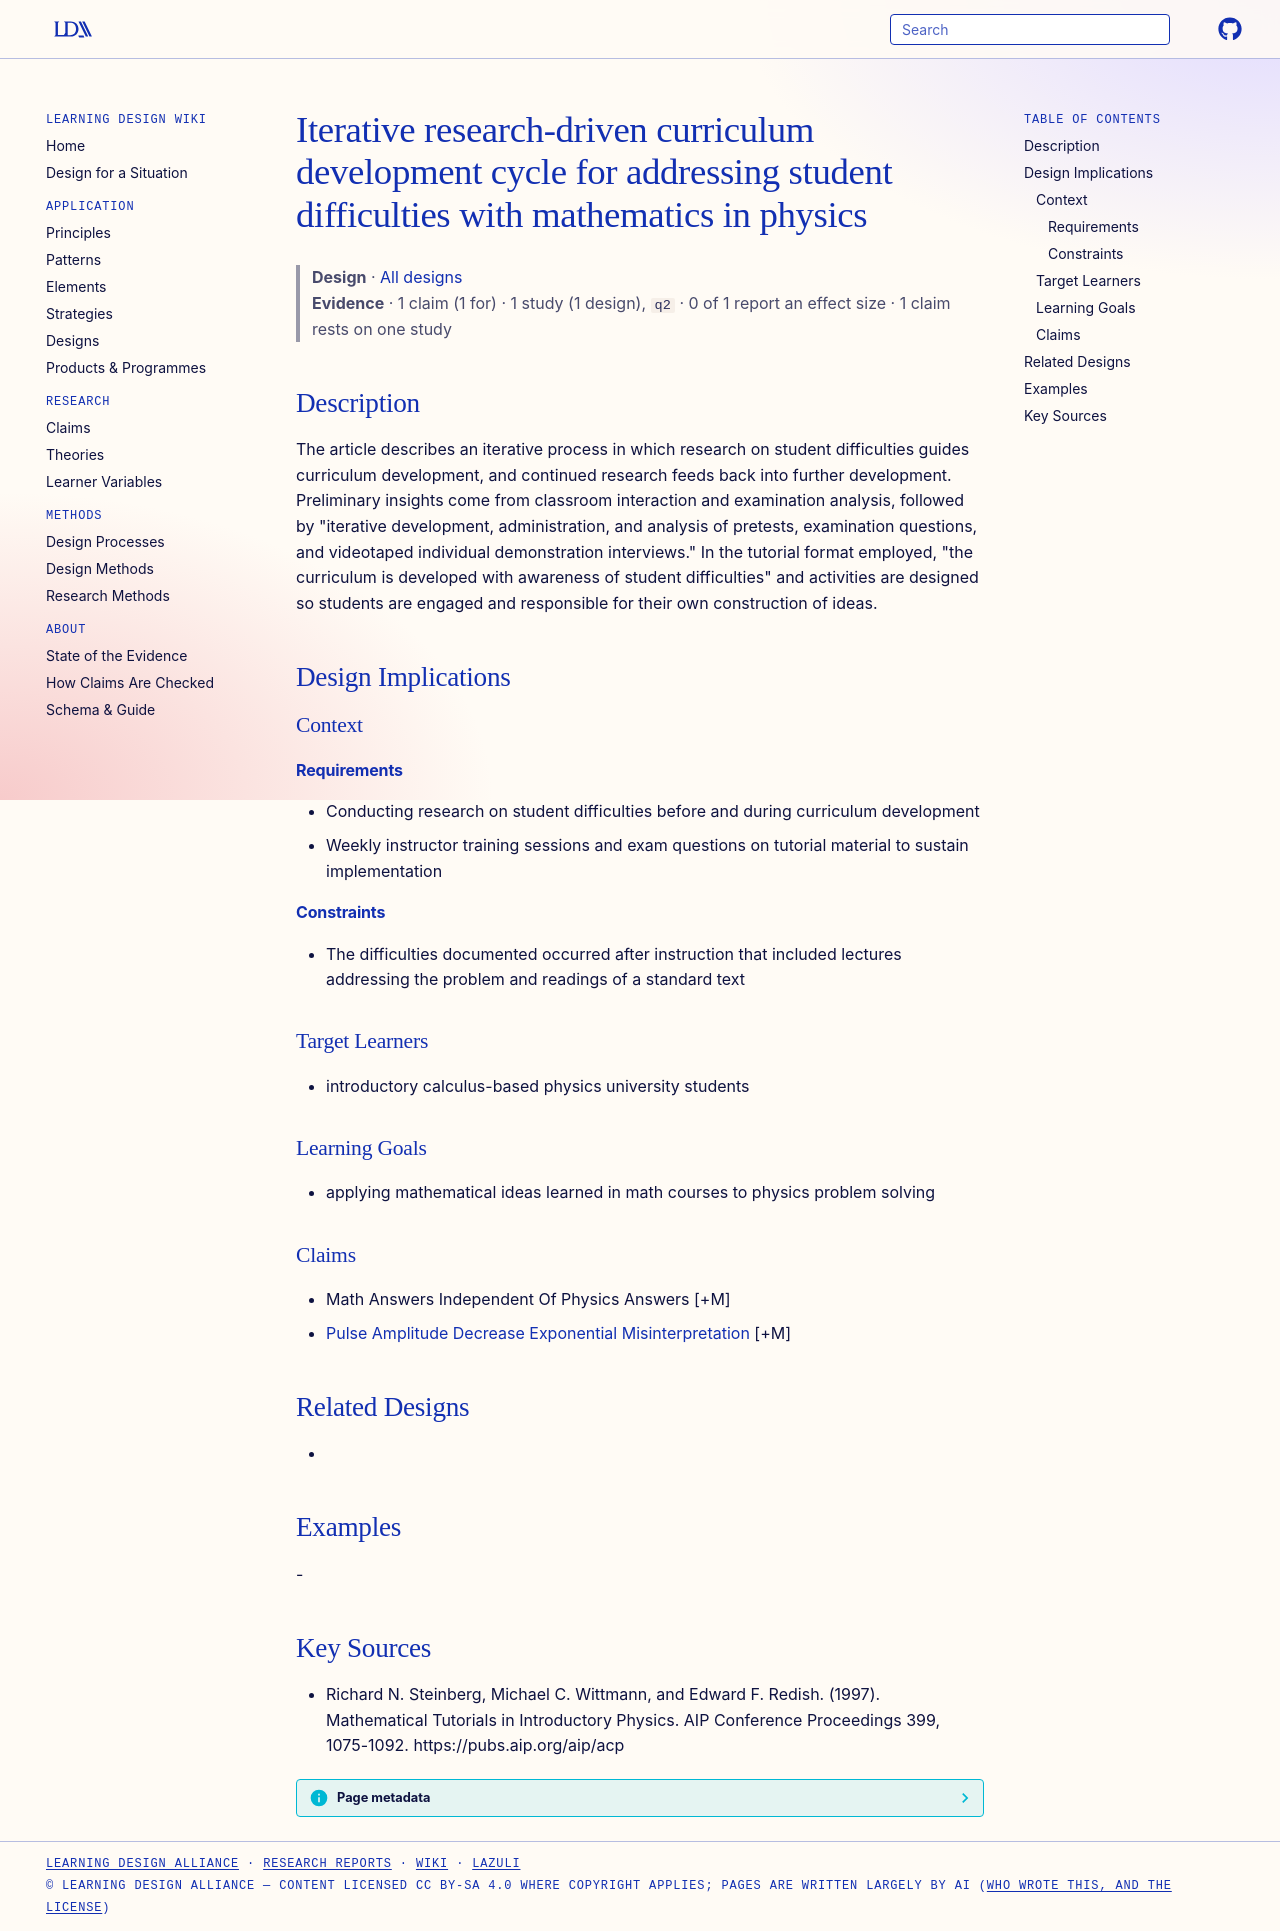

repository: Learning-Design-Alliance/learning-wiki · page: designs/research-curriculum-iterative-cycle/index.html · generator: mkdocs

---
type: design
id: research-curriculum-iterative-cycle
title: Iterative research-driven curriculum development cycle for addressing student difficulties with mathematics in physics
description: The article describes an iterative process in which research on student difficulties guides curriculum development, and continued research feeds back into further development.
status: review
generated:
  by: "process:settle-candidates"
  at: 2026-11-22
sources:
  - id: richard-n-steinberg-1997
    resource: "https://pubs.aip.org/aip/acp"
    title: "Richard N. Steinberg, Michael C. Wittmann, and Edward F. Redish. (1997). Mathematical Tutorials in Introductory Physics. AIP Conference Proceedings 399, 1075-1092. https://pubs.aip.org/aip/acp"
    author: Richard N. Steinberg, Michael C. Wittmann, and Edward F. Redish
---

# Iterative research-driven curriculum development cycle for addressing student difficulties with mathematics in physics

> **Design** · [All designs](index.md)
> **Evidence** · 1 claim (1 for) · 1 study (1 design), `q2` · 0 of 1 report an effect size · 1 claim rests on one study

## Description
The article describes an iterative process in which research on student difficulties guides curriculum development, and continued research feeds back into further development. Preliminary insights come from classroom interaction and examination analysis, followed by "iterative development, administration, and analysis of pretests, examination questions, and videotaped individual demonstration interviews." In the tutorial format employed, "the curriculum is developed with awareness of student difficulties" and activities are designed so students are engaged and responsible for their own construction of ideas.

## Design Implications

### Context
#### Requirements
- Conducting research on student difficulties before and during curriculum development
- Weekly instructor training sessions and exam questions on tutorial material to sustain implementation
#### Constraints
- The difficulties documented occurred after instruction that included lectures addressing the problem and readings of a standard text

### Target Learners
- introductory calculus-based physics university students

### Learning Goals
- applying mathematical ideas learned in math courses to physics problem solving

### Claims
- Math Answers Independent Of Physics Answers [+M]
- [Pulse Amplitude Decrease Exponential Misinterpretation](../claims/pulse-amplitude-decrease-exponential-misinterpretation.md) [+M]

## Related Designs
- 

## Examples
-

## Key Sources
- Richard N. Steinberg, Michael C. Wittmann, and Edward F. Redish. (1997). Mathematical Tutorials in Introductory Physics. AIP Conference Proceedings 399, 1075-1092. https://pubs.aip.org/aip/acp
